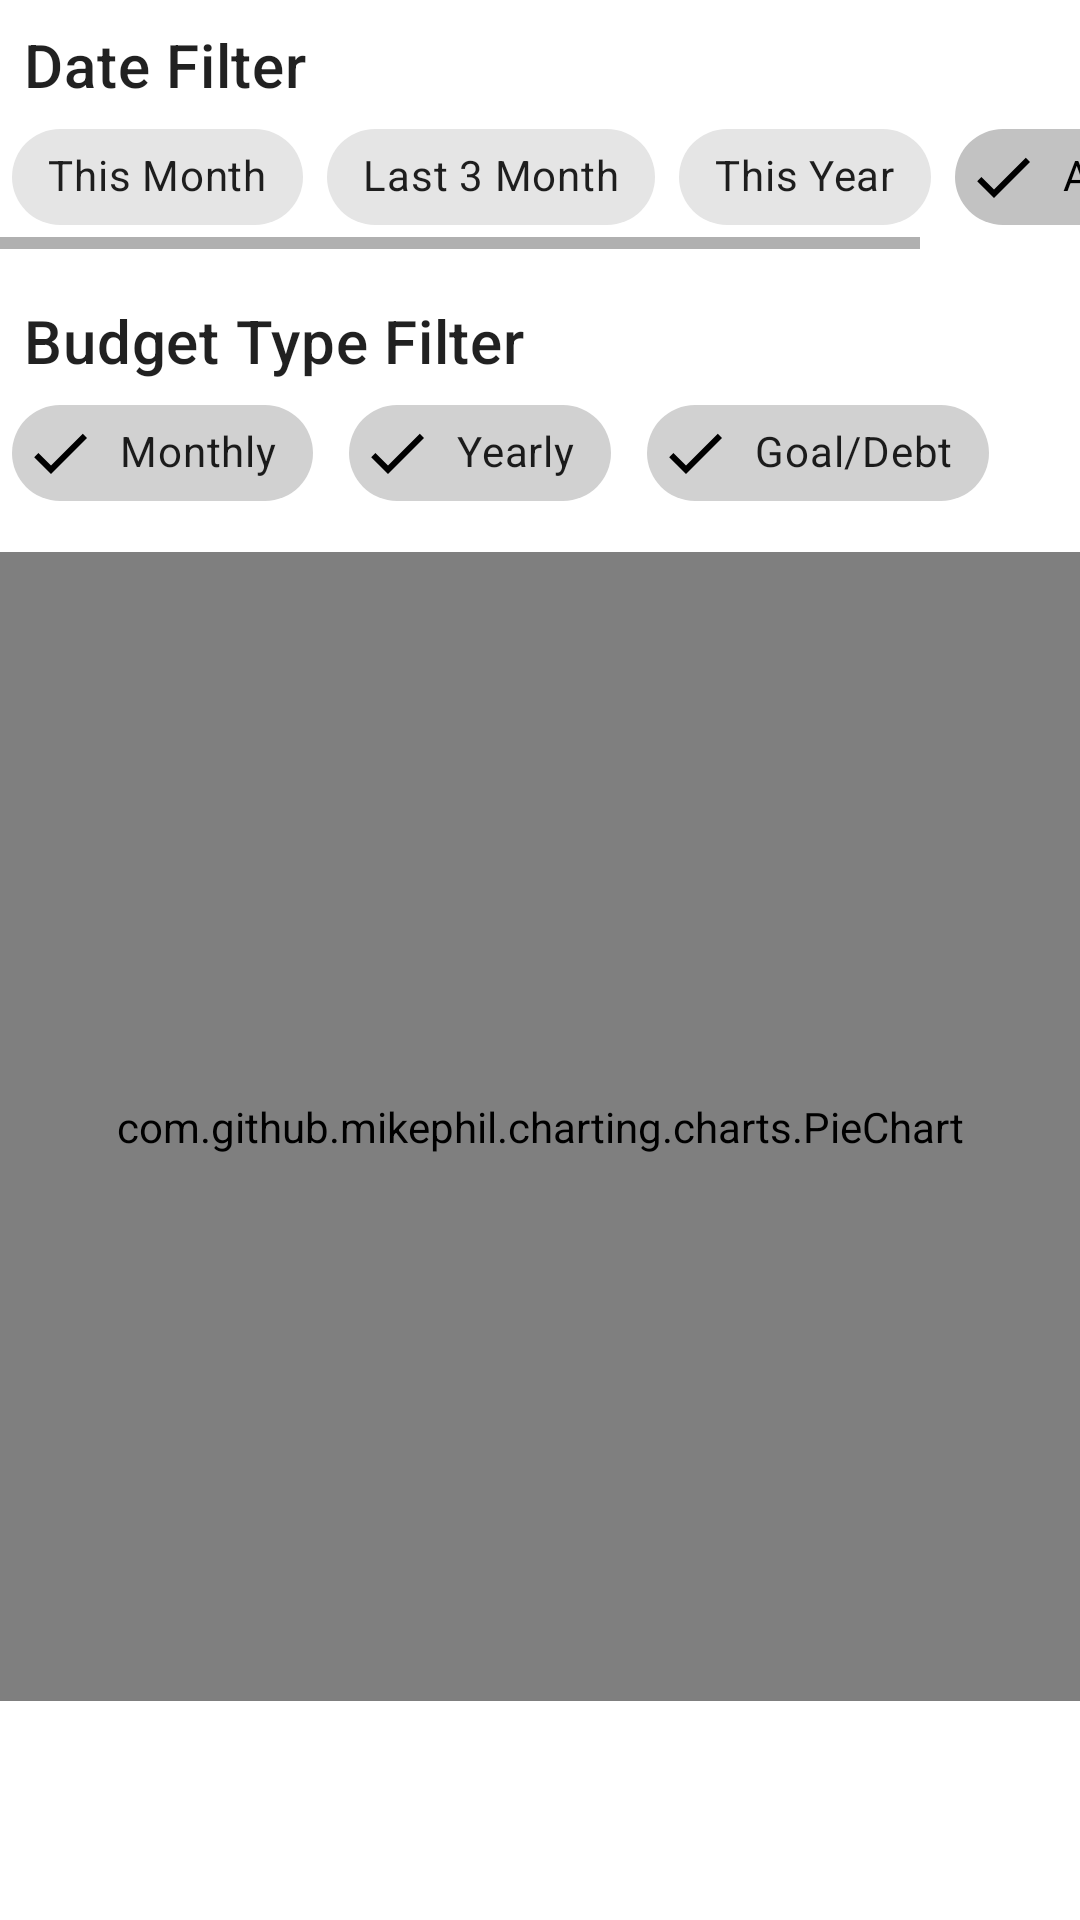

The Android layout XML behind this screen, and the referenced resources:
<!-- AndroidManifest.xml: application theme AppTheme -->
<!-- res/layout/activity_budget_detail.xml -->
<?xml version="1.0" encoding="utf-8"?>
<androidx.constraintlayout.widget.ConstraintLayout xmlns:android="http://schemas.android.com/apk/res/android"
    xmlns:app="http://schemas.android.com/apk/res-auto"
    xmlns:tools="http://schemas.android.com/tools"
    android:layout_width="match_parent"
    android:layout_height="match_parent"
    tools:context=".ui.budget.BudgetDetailActivity">


    <TextView
        android:id="@+id/textView_date_filter"
        android:layout_width="wrap_content"
        android:layout_height="wrap_content"
        android:layout_marginLeft="8dp"
        android:layout_marginTop="8dp"
        android:text="Date Filter"
        android:textAppearance="@style/TextAppearance.MaterialComponents.Headline6"
        app:layout_constraintLeft_toLeftOf="parent"
        app:layout_constraintTop_toTopOf="parent" />

    <HorizontalScrollView
        android:id="@+id/chip_view"
        android:layout_width="match_parent"
        android:layout_height="wrap_content"
        app:layout_constraintTop_toBottomOf="@+id/textView_date_filter">

        <com.google.android.material.chip.ChipGroup
            android:id="@+id/chip_group1"
            android:layout_width="wrap_content"
            android:layout_height="match_parent"
            app:checkedChip="@+id/chip4"
            app:singleSelection="true">

            <com.google.android.material.chip.Chip
                android:id="@+id/chip1"
                style="@style/CustomChipChoice"
                android:layout_width="wrap_content"
                android:layout_height="wrap_content"
                android:layout_marginStart="4dp"
                android:text="This Month"
                app:checkedIconVisible="true" />

            <com.google.android.material.chip.Chip
                android:id="@+id/chip2"
                style="@style/CustomChipChoice"
                android:layout_width="wrap_content"
                android:layout_height="wrap_content"
                android:text="Last 3 Month"
                app:checkedIconVisible="true" />

            <com.google.android.material.chip.Chip
                android:id="@+id/chip3"
                style="@style/CustomChipChoice"
                android:layout_width="wrap_content"
                android:layout_height="wrap_content"
                android:text="This Year"
                app:checkedIconVisible="true" />

            <com.google.android.material.chip.Chip
                android:id="@+id/chip4"
                style="@style/CustomChipChoice"
                android:layout_width="wrap_content"
                android:layout_height="wrap_content"
                android:layout_marginEnd="4dp"
                android:text="All Time"
                app:checkedIconVisible="true" />

        </com.google.android.material.chip.ChipGroup>
    </HorizontalScrollView>

    <View
        android:id="@+id/divider1"
        android:layout_width="match_parent"
        android:layout_height="1dp"
        android:layout_marginTop="8dp"
        android:background="?android:attr/listDivider"
        android:visibility="invisible"
        app:layout_constraintTop_toBottomOf="@+id/chip_view" />

    <TextView
        android:id="@+id/textView_budget_type_filter"
        android:layout_width="wrap_content"
        android:layout_height="wrap_content"
        android:layout_marginLeft="8dp"
        android:layout_marginTop="8dp"
        android:text="Budget Type Filter"
        android:textAppearance="@style/TextAppearance.MaterialComponents.Headline6"
        app:layout_constraintLeft_toLeftOf="parent"
        app:layout_constraintTop_toBottomOf="@+id/divider1" />

    <HorizontalScrollView
        android:id="@+id/chip_view2"
        android:layout_width="match_parent"
        android:layout_height="wrap_content"
        app:layout_constraintTop_toBottomOf="@+id/textView_budget_type_filter">

        <com.google.android.material.chip.ChipGroup
            android:id="@+id/chip_group2"
            android:layout_width="wrap_content"
            android:layout_height="match_parent"
            app:checkedChip="@+id/chip4">

            <com.google.android.material.chip.Chip
                android:id="@+id/chip_monthly"
                style="@style/Widget.MaterialComponents.Chip.Filter"
                android:layout_width="wrap_content"
                android:layout_height="wrap_content"
                android:layout_marginStart="4dp"
                android:checked="true"
                android:text="Monthly"
                app:checkedIconVisible="true" />

            <com.google.android.material.chip.Chip
                android:id="@+id/chip_yearly"
                style="@style/Widget.MaterialComponents.Chip.Filter"
                android:layout_width="wrap_content"
                android:layout_height="wrap_content"
                android:layout_marginStart="4dp"
                android:checked="true"
                android:text="Yearly"
                app:checkedIconVisible="true" />

            <com.google.android.material.chip.Chip
                android:id="@+id/chip_goal"
                style="@style/Widget.MaterialComponents.Chip.Filter"
                android:layout_width="wrap_content"
                android:layout_height="wrap_content"
                android:layout_marginStart="4dp"
                android:checked="true"
                android:text="Goal/Debt"
                app:checkedIconVisible="true" />

        </com.google.android.material.chip.ChipGroup>
    </HorizontalScrollView>

    <View
        android:id="@+id/divider2"
        android:layout_width="match_parent"
        android:layout_height="1dp"
        android:layout_marginTop="8dp"
        android:background="?android:attr/listDivider"
        android:visibility="invisible"
        app:layout_constraintTop_toBottomOf="@+id/chip_view2" />

    <com.github.mikephil.charting.charts.PieChart
        android:id="@+id/chart"
        android:layout_width="match_parent"
        android:layout_height="0dp"
        app:layout_constraintBottom_toTopOf="@+id/text1"
        app:layout_constraintTop_toBottomOf="@+id/divider2" />

    <com.google.android.material.textview.MaterialTextView
        android:id="@+id/text1"
        android:layout_width="wrap_content"
        android:layout_height="wrap_content"
        android:layout_marginLeft="8dp"
        android:text="Budget"
        android:textAppearance="@style/TextAppearance.MaterialComponents.Body1"
        android:visibility="invisible"
        app:layout_constraintBottom_toTopOf="@+id/text2"
        app:layout_constraintLeft_toLeftOf="parent" />

    <com.google.android.material.textview.MaterialTextView
        android:id="@+id/text2"
        android:layout_width="wrap_content"
        android:layout_height="wrap_content"
        android:text="Total expense: 100"
        android:textAppearance="@style/TextAppearance.MaterialComponents.Body1"
        android:visibility="invisible"
        app:layout_constraintBottom_toTopOf="@+id/text3"
        app:layout_constraintLeft_toLeftOf="@+id/text1" />

    <com.google.android.material.textview.MaterialTextView
        android:id="@+id/text3"
        android:layout_width="wrap_content"
        android:layout_height="wrap_content"
        android:layout_marginBottom="8dp"
        android:text="Monthly average expense: 20"
        android:textAppearance="@style/TextAppearance.MaterialComponents.Body1"
        android:visibility="invisible"
        app:layout_constraintBottom_toBottomOf="parent"
        app:layout_constraintLeft_toLeftOf="@+id/text1" />


</androidx.constraintlayout.widget.ConstraintLayout>
<!-- resources referenced by this layout -->
<resources>
  <style name="CustomChipChoice" parent="@style/Widget.MaterialComponents.Chip.Choice">
          <item name="chipBackgroundColor">@color/chip_background_color</item>
          <item name="android:textColor">@color/chip_text_color</item>
      </style>
  <style name="AppTheme" parent="Theme.MaterialComponents.Light.NoActionBar">
          
          <item name="colorPrimary">@color/colorPrimary</item>
          <item name="colorPrimaryDark">@color/colorPrimaryDark</item>
          <item name="colorAccent">@color/colorAccent</item>
      </style>
  <color name="colorPrimary">#6200EA</color>
  <color name="colorPrimaryDark">#311B92</color>
  <color name="colorAccent">#9FA8DA</color>
</resources>
